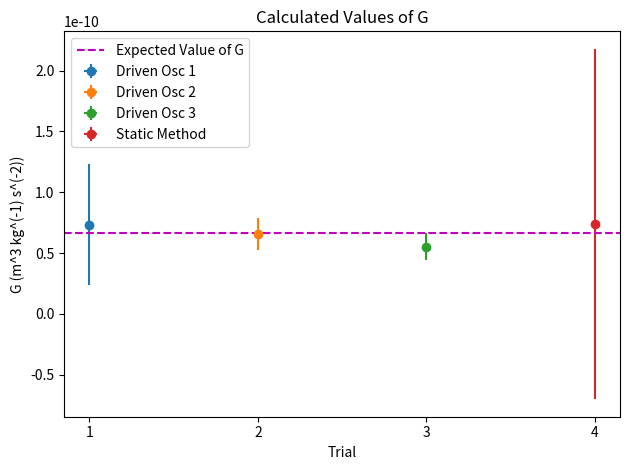

Here is the Python script that generated this plot:
import matplotlib.pyplot as plt
import numpy as np

G_vals = [1.72E-10, 1.54E-10, 1.29E-10, 1.73E-10]
G_errs = [0.50E-10, 0.13E-10, 0.11E-10, 1.44E-10]
trial_name = ["Driven Osc 1", "Driven Osc 2", "Driven Osc 3", "Static Method"]
trial_number = [1,2,3,4]

# thetad_vals = [1.289, 1.153, 0.961, 1.292]
# thetad_errs = [0.004, 0.004, 0.003, 1.032]

thetad_vals = [1.289, 1.153, 0.961]
thetad_errs = [0.04, 0.04, 0.03]

for i in range(len(trial_number)):
    # plt.plot(trial_number[i], G_vals[i])
    plt.errorbar(trial_number[i], G_vals[i]/2.3423, xerr = 0, yerr = G_errs[i], fmt = 'o', label = "{}".format(trial_name[i]))
plt.title("Calculated Values of G")
plt.xlabel("Trial")
plt.ylabel("G (m^3 kg^(-1) s^(-2))")
plt.axhline(y = 6.67E-11, xmin = 0, xmax = 4, label = "Expected Value of G", c = 'm', ls = '--')
plt.xticks(trial_number)
plt.legend(loc='upper left')
plt.tight_layout()
plt.savefig("final_plots_of_G_scaled.png")

print(np.array(G_vals)/2.3423)




# for i in range(len(trial_number)-1):
#     plt.errorbar(trial_number[i], thetad_vals[i], xerr = 0, yerr = thetad_errs[i], fmt = 'o', label = "{}".format(trial_name[i]))
# plt.title("Values of Displacement Angle from Equilibirum, Theta D")
# plt.xlabel("Trial")
# plt.ylabel("Angle (mrad)")
# plt.xticks(trial_number)
# plt.legend(loc='upper left')
# plt.tight_layout()
# plt.savefig("theta_d_plots_driven_only.png")
